Run: headless pygame with SDL's dummy video driver; simulated clock (each Clock.tick advances the game by its frame time, no real sleeping); random seed 0; keys injected as events and as key.get_pressed() state; no mouse input.
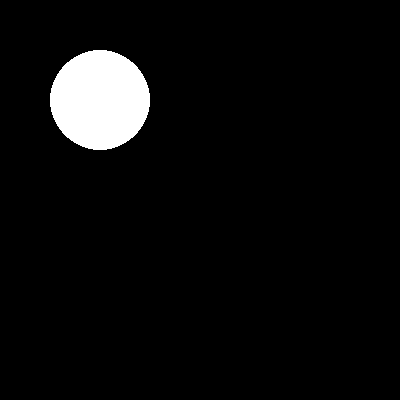
Frame 1 of 4 · flips 1–60 · no input
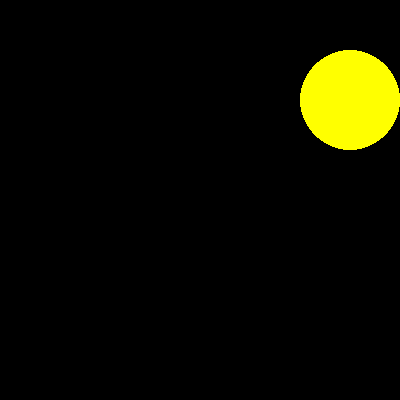
Frame 2 of 4 · flips 61–180 · tapped SPACE, RETURN · held RIGHT (→), D
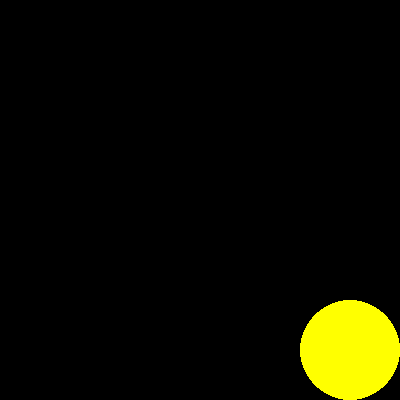
Frame 3 of 4 · flips 181–300 · held DOWN (↓), S
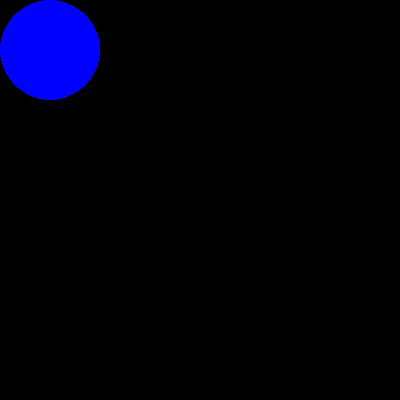
Frame 4 of 4 · flips 301–420 · held LEFT (←), A, UP (↑), W

The pygame program that drew these frames:

import pygame

pygame.init()

screen_width = 400
screen_height = 400

window = pygame.display.set_mode((screen_width, screen_height))
pygame.display.set_caption("Mini Sprite Adventure")

colors = {
    'red': pygame.Color('red'),
    'green': pygame.Color('green'),
    'blue': pygame.Color('blue'),
    'yellow': pygame.Color('yellow'),
    'white': pygame.Color('white')
}

current_color = colors['white']

x, y = 100, 100
radius = 50

clock = pygame.time.Clock()

running = True

while running:

    for event in pygame.event.get():
        if event.type == pygame.QUIT:
            running = False

    pressed = pygame.key.get_pressed()

    if pressed[pygame.K_LEFT]:
        x -= 3
    if pressed[pygame.K_RIGHT]:
        x += 3
    if pressed[pygame.K_UP]:
        y -= 3
    if pressed[pygame.K_DOWN]:
        y += 3


    x = min(max(radius, x), screen_width - radius)
    y = min(max(radius, y), screen_height - radius)

 
    if x == radius:
        current_color = colors['blue']
    elif x == screen_width - radius:
        current_color = colors['yellow']
    elif y == radius:
        current_color = colors['red']
    elif y == screen_height - radius:
        current_color = colors['green']
    else:
        current_color = colors['white']

    window.fill((0, 0, 0))

    pygame.draw.circle(window, current_color, (x, y), radius)

    pygame.display.update()
    clock.tick(90)

pygame.quit()
